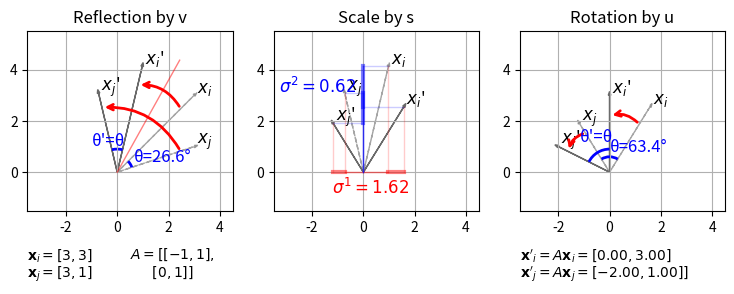

Write the Python code that produced this figure.
import numpy as np
import matplotlib.pyplot as plt
from matplotlib.patches import Arc

# 1) Define two vectors
x_i = np.array([3, 3])
x_j = np.array([3, 1])

# 2) Define matrix A, compute its SVD, get V, and build rotation matrix R
A = np.array([[-1, 1], [0, 1]])
U, S, Vt = np.linalg.svd(A)
S = np.diag(S)

# 2.2) Compute for reflection/rotation for V and U
def compute_vec_change_ang(mat):
    mat_det = np.linalg.det(mat)
    print(f"det({mat})={mat_det}")
    if mat_det == 1.0:
        change_ang = np.arctan2(mat[1, 0], mat[0, 0])
    else:
        eigvals, eigvecs = np.linalg.eig(mat)
        axis_idx = np.where(np.isclose(eigvals, 1))[0][0]
        n = eigvecs[:, axis_idx]
        n = n / np.linalg.norm(n)  # Ensure unit vector
        I = np.eye(2)
        change_ang = I - 2 * np.outer(n, n)
    return change_ang
change_ang_v = compute_vec_change_ang(Vt)
change_ang_u = compute_vec_change_ang(U)

# 3) Transform by SVD
x_i_v = Vt @ x_i
x_j_v = Vt @ x_j
x_i_s = S @ Vt @ x_i
x_j_s = S @ Vt @ x_j
x_i_u = U @ S @ Vt @ x_i
x_j_u = U @ S @ Vt @ x_j


# Find max/min to plot
x_min, y_min = -3, -1
x_max, y_max = 4, 5

# Add some padding to the limits
padding = 0.5
x_min -= padding
x_max += padding
y_min -= padding
y_max += padding

# 4) Compute absolute angles for drawing arcs
ang_i = np.degrees(np.arctan2(x_i[1], x_i[0]))
ang_j = np.degrees(np.arctan2(x_j[1], x_j[0]))
ang_i_v = np.degrees(np.arctan2(x_i_v[1], x_i_v[0]))
ang_j_v = np.degrees(np.arctan2(x_j_v[1], x_j_v[0]))
ang_i_s = np.degrees(np.arctan2(x_i_s[1], x_i_s[0]))
ang_j_s = np.degrees(np.arctan2(x_j_s[1], x_j_s[0]))
ang_i_u = np.degrees(np.arctan2(x_i_u[1], x_i_u[0]))
ang_j_u = np.degrees(np.arctan2(x_j_u[1], x_j_u[0]))

# 5) Compute preserved angle θ' (should equal θ)
theta_original = np.arccos(
    np.dot(x_i, x_j) /
    (np.linalg.norm(x_i) * np.linalg.norm(x_j))
)
theta_v = np.arccos(
    np.dot(x_i_v, x_j_v) /
    (np.linalg.norm(x_i_v) * np.linalg.norm(x_j_v))
)
theta_s = np.arccos(
    np.dot(x_i_s, x_j_s) /
    (np.linalg.norm(x_i_s) * np.linalg.norm(x_j_s))
)
theta_u = np.arccos(
    np.dot(x_i_u, x_j_u) /
    (np.linalg.norm(x_i_u) * np.linalg.norm(x_j_u))
)

# 6) Plot
fig, axs = plt.subplots(nrows=1, ncols=3, figsize=(9, 3))

def plot_ax(ax, x_i, x_j, x_i_new, x_j_new,
            ang_i, ang_j, ang_i_new, ang_j_new,
            change_ang,
            flag='v'):

    # Original vectors (dashed gray)
    ax.arrow(0, 0, *x_i, head_width=0.1, linestyle='--', color='gray', alpha=0.7)
    ax.arrow(0, 0, *x_j, head_width=0.1, linestyle='--', color='gray', alpha=0.7)

    # Rotated vectors x' (solid dark gray)
    ax.arrow(0, 0, *x_i_new, head_width=0.1, color='dimgray', alpha=1.0)
    ax.arrow(0, 0, *x_j_new, head_width=0.1, color='dimgray', alpha=1.0)

    # Labels
    ax.text(x_i[0]+0.1, x_i[1]+0.1, '$x_i$', fontsize=12)
    ax.text(x_j[0]+0.1, x_j[1]+0.1, '$x_j$', fontsize=12)
    ax.text(x_i_new[0]+0.1, x_i_new[1]+0.1, "$x_i$'", fontsize=12)
    ax.text(x_j_new[0]+0.1, x_j_new[1]+0.1, "$x_j$'", fontsize=12)

    if flag == 'v' or flag == 'u':
        if flag == 'v':
            ax.set_title(f'Reflection by {flag}')
            theta_p = theta_v
            theta = theta_original
        else:
            ax.set_title(f'Rotation by {flag}')
            theta_p = theta_u
            theta = theta_s

        if ang_i > ang_j:
            ang_i, ang_j = ang_j, ang_i
        if ang_i_new > ang_j_new:
            ang_i_new, ang_j_new = ang_j_new, ang_i_new

        # Arcs for θ and θ' (blue)
        r_theta = 0.6
        arc_theta = Arc((0, 0), 2*r_theta, 2*r_theta,
                        angle=0, theta1=ang_i, theta2=ang_j,
                        color='blue', lw=2)
        ax.add_patch(arc_theta)

        r_theta2 = 0.9
        arc_theta2 = Arc((0, 0), 2*r_theta2, 2*r_theta2,
                        angle=0, theta1=ang_i_new, theta2=ang_j_new,
                        color='blue', lw=2)
        ax.add_patch(arc_theta2)

        if not isinstance(change_ang, np.ndarray):
            change_ang_i = change_ang
            change_ang_j = change_ang
            r_phi = 2.2
            start = (r_phi * np.cos(np.radians(ang_i)),
                    r_phi * np.sin(np.radians(ang_i)))
            end = (r_phi * np.cos(np.radians(ang_i + np.degrees(change_ang_i))),
                r_phi * np.sin(np.radians(ang_i + np.degrees(change_ang_i))))
            ax.annotate(
                '', xy=end, xytext=start,
                arrowprops=dict(arrowstyle='->', lw=2, color='red',
                                connectionstyle="arc3,rad=0.3")
            )
            r_phi = 1.8
            start = (r_phi * np.cos(np.radians(ang_j)),
                    r_phi * np.sin(np.radians(ang_j)))
            end = (r_phi * np.cos(np.radians(ang_j + np.degrees(change_ang_j))),
                r_phi * np.sin(np.radians(ang_j + np.degrees(change_ang_j))))
            ax.annotate(
                '', xy=end, xytext=start,
                arrowprops=dict(arrowstyle='->', lw=2, color='red',
                                connectionstyle="arc3,rad=0.3")
            )
        else:
            # Compute the outer product component
            diff_matrix = (np.eye(2) - change_ang) / 2

            # Extract n from the first non-zero column
            n_column = diff_matrix[:, 0] if np.any(diff_matrix[:, 0]) else diff_matrix[:, 1]
            n = n_column / np.linalg.norm(n_column)
            angle_normal = np.arctan2(n[1], n[0])  # Angle of the normal vector

            # Ensure the angle is within [0, 2π)
            reflection_angle = (2* angle_normal) % (2 * np.pi)

            ax.plot([0, n[0] * (x_max+y_max)/2 ], [0, n[1] * (x_max+y_max)/2 ], color='red', 
                    linewidth=1, alpha=0.5, zorder=2)

            r_phi = 2.6
            start = (r_phi * np.cos(np.radians(ang_i)),
                    r_phi * np.sin(np.radians(ang_i)))
            end = (r_phi * np.cos(np.radians(np.degrees(reflection_angle)-ang_i)),
                r_phi * np.sin(np.radians(np.degrees(reflection_angle)-ang_i)))
            ax.annotate(
                '', xy=end, xytext=start,
                arrowprops=dict(arrowstyle='->', lw=2, color='red',
                                connectionstyle="arc3,rad=0.3")
            )
            r_phi = 3.5
            start = (r_phi * np.cos(np.radians(ang_j)),
                    r_phi * np.sin(np.radians(ang_j)))
            end = (r_phi * np.cos(np.radians(np.degrees(reflection_angle)-ang_j)),
                r_phi * np.sin(np.radians(np.degrees(reflection_angle)-ang_j)))
            ax.annotate(
                '', xy=end, xytext=start,
                arrowprops=dict(arrowstyle='->', lw=2, color='red',
                                connectionstyle="arc3,rad=0.3")
            )

        # Labels on arcs
        mid_theta = ang_i + (ang_j - ang_i)/2
        ax.text(r_theta * np.cos(np.radians(mid_theta)) * 1.3,
                r_theta * np.sin(np.radians(mid_theta)) * 1.3,
                f'θ={np.degrees(theta):.1f}°',
                color='blue', fontsize=12)
        
        mid_theta2 = ang_i_new + np.degrees(theta_p)/2
        ax.text(r_theta2 * np.cos(np.radians(mid_theta2)+1) * 1.3,
                r_theta2 * np.sin(np.radians(mid_theta2)-0.5) * 1.3,
                f"θ'=θ",
                color='blue', fontsize=12)

    elif flag == 's':
        ax.set_title(f'Scale by {flag}')

        # Add bold lines along x and y axes indicating scaling factors
        sigma_x = S[0, 0]
        sigma_y = S[1, 1]

        x_i_0_sig = sigma_x * x_i[0]
        x_i_1_sig = sigma_y * x_i[1]
        x_j_0_sig = sigma_x * x_j[0]
        x_j_1_sig = sigma_y * x_j[1]

        # X-axis line (red)
        ax.plot([x_i[0], x_i_0_sig], [0, 0], color='red', linewidth=3, alpha=0.5, zorder=2)
        ax.plot([x_j[0], x_j_0_sig], [0, 0], color='red', linewidth=3, alpha=0.5, zorder=2)
        ax.plot([0, x_i[0]], [0, 0], color='red', linewidth=1, alpha=0.5, zorder=2)
        ax.plot([0, x_j[0]], [0, 0], color='red', linewidth=1, alpha=0.5, zorder=2)
        # Y-axis line (blue)
        ax.plot([0, 0], [x_i[1], x_i_1_sig], color='blue', linewidth=3, alpha=0.5, zorder=2)
        ax.plot([0, 0], [x_j[1], x_j_1_sig], color='blue', linewidth=3, alpha=0.5, zorder=2)
        ax.plot([0, 0], [0, x_i[1]], color='blue', linewidth=1, alpha=0.5, zorder=2)
        ax.plot([0, 0], [0, x_j[1]], color='blue', linewidth=1, alpha=0.5, zorder=2)
        # Align Y-axis line (blue)
        ax.plot([x_i[0], 0], [x_i[1], x_i[1]], color='blue', linewidth=1, alpha=0.2, zorder=2)
        ax.plot([x_i_new[0], 0], [x_i_new[1], x_i_new[1]], color='blue', linewidth=1, alpha=0.2, zorder=2)
        ax.plot([x_j[0], 0], [x_j[1], x_j[1]], color='blue', linewidth=1, alpha=0.2, zorder=2)
        ax.plot([x_j_new[0], 0], [x_j_new[1], x_j_new[1]], color='blue', linewidth=1, alpha=0.2, zorder=2)
        # Align X-axis line (red)
        ax.plot([x_i[0], x_i[0]], [0, x_i[1]], color='red', linewidth=1, alpha=0.2, zorder=2)
        ax.plot([x_i_new[0], x_i_new[0]], [0, x_i_new[1]], color='red', linewidth=1, alpha=0.2, zorder=2)
        ax.plot([x_j[0], x_j[0]], [0, x_j[1]], color='red', linewidth=1, alpha=0.2, zorder=2)
        ax.plot([x_j_new[0], x_j_new[0]], [0, x_j_new[1]], color='red', linewidth=1, alpha=0.2, zorder=2)

        # Labels for sigma values
        ax.text((x_i[0]+x_i_0_sig)/2-1.0, -0.2, f'$σ^1={sigma_x:.2f}$', color='red', ha='center', va='top', fontsize=12, zorder=4)
        ax.text(-0.3, (x_i[1]+x_i_1_sig)/2, f'$σ^2={sigma_y:.2f}$', color='blue', ha='right', va='center', fontsize=12, zorder=4)

    ax.set_aspect('equal')
    ax.grid(True)

plot_ax(axs[0], x_i, x_j, x_i_v, x_j_v,
        ang_i, ang_j, ang_i_v, ang_j_v,
        change_ang_v,
        flag='v')
plot_ax(axs[1], x_i_v, x_j_v, x_i_s, x_j_s,
        ang_i_v, ang_j_v, ang_i_s, ang_j_s,
        change_ang_v,
        flag='s')
plot_ax(axs[2], x_i_s, x_j_s, x_i_u, x_j_u,
        ang_i_s, ang_j_s, ang_i_u, ang_j_u,
        change_ang_u,
        flag='u')

# Set the same limits for all axes
for ax in [axs[0], axs[1], axs[2]]:
    ax.set_xlim(x_min, x_max)
    ax.set_ylim(y_min, y_max)

axs[0].text(0.0, -0.2, 
            f"$\\mathbf{{x}}_i = [{x_i[0]}, {x_i[1]}]$", 
            ha='left', va='top', transform=axs[0].transAxes)
axs[0].text(0.0, -0.3, 
            f"$\\mathbf{{x}}_j = [{x_j[0]}, {x_j[1]}]$", 
            ha='left', va='top', transform=axs[0].transAxes)
axs[0].text(0.5, -0.2, 
            f"$A=[[{A[0, 0]}, {A[0, 1]}],$", 
            ha='left', va='top', transform=axs[0].transAxes)
axs[0].text(0.5, -0.3, 
            f"       $[{A[1, 0]}, {A[1, 1]}]]$", 
            ha='left', va='top', transform=axs[0].transAxes)

axs[2].text(2.4, -0.2, 
            f"$\\mathbf{{x}}'_i=A\\mathbf{{x}}_i = [{x_i_u[0]:.2f}, {x_i_u[1]:.2f}]$", 
            ha='left', va='top', transform=axs[0].transAxes)
axs[2].text(2.4, -0.3, 
            f"$\\mathbf{{x}}'_j=A\\mathbf{{x}}_j = [{x_j_u[0]:.2f}, {x_j_u[1]:.2f}]]$", 
            ha='left', va='top', transform=axs[0].transAxes)

print(x_i_u)
print(x_j_u)

plt.show()
